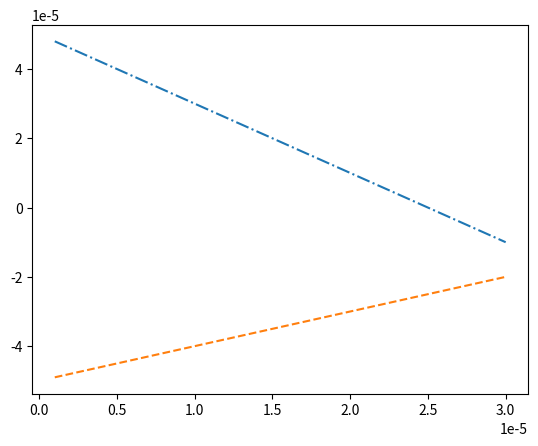

Generate this figure with matplotlib: (Note: this script raises an exception after producing the figure.)
"""
From pg 139 (Schmidt, 2010) - graphically chosing parameters to satisfy sampling constraints for multiple (n-1)
partial propagations

Parameters:

delta1 - sample spacing for source screen
delta2 - sample spacing for observation screen
N - number of grid points (both source and observation)
D1 - maximum spatial extent of source
D2 - maximum spatial extent of observation screen (e.g diameter of sensor)
wvl - optical wavelength
Dz - propagation distance
R - radius of parabolic wavefront
"""

import numpy as np
import matplotlib.pyplot as plt

def constraint_1(D1,D2,delta1,wvl,Dz):
    
    delta2 = -(D2/D1)*delta1 + wvl*Dz/D1
    
    return delta2

def constraint_2(delta1,delta2,D1,D2,wvl,Dz):
    
    delta1_mesh,delta2_mesh = np.meshgrid(delta1,delta2)
    
    N = D1/(2*delta1_mesh) + D2/(2*delta2_mesh) + wvl*Dz/(2*delta1_mesh*delta2_mesh) 
    
    return delta1_mesh,delta2_mesh,N

def constraint_3(delta1,D1,R,Dz,wvl):
    
    if (R != 'inf'): 
    
        delta2_low = (1 + Dz/R)*delta1 - wvl*Dz/D1
        delta2_high = (1 + Dz/R)*delta1 + wvl*Dz/D1
        
    if (R == 'inf'):
        
        delta2_low = delta1 - wvl*Dz/D1
        delta2_high = delta1 + wvl*Dz/D1
    
    return delta2_low, delta2_high

def constraint_4(delta1,delta2,wvl,Dz):
    
    delta1_mesh,delta2_mesh = np.meshgrid(delta1,delta2)
    
    N = wvl*Dz/(delta1_mesh*delta2_mesh)
    
    return delta1_mesh,delta2_mesh,N

delta1 = np.linspace(1e-6, 30e-6,100)
delta2 = np.linspace(1e-6, 60e-6,100)
D1 = 2e-3
D2 = 4e-3
Dz = 0.1
wvl = 1e-6
R = 'inf'
#R = 0.01

delta2_contraint_1 = constraint_1(D1, D2, delta1, wvl, Dz)

delta1_mesh, delta2_mesh, N_constraint_2 = constraint_2(delta1, delta2, D1, D2, wvl, Dz)

delta2_contraint_3_low, delta2_constraint_3_high = constraint_3(delta1, D1, R, Dz, wvl)

delta1_mesh, delta2_mesh, N_constraint_4 = constraint_4(delta1, delta2, wvl, Dz)

#%matplotlib qt
fig, ax = plt.subplots()

plt.plot(delta1, delta2_contraint_1, '-.', label = 'Constraint 1')

plt.plot(delta1, delta2_contraint_3_low, '--', label = 'Constraint 3 Low')
plt.plot(delta1, delta2_contraint_3_high, '--', label = 'Constraint 3 High')

#contour_constraint_3 = ax.contour( delta1_mesh, delta2_mesh, np.log2(N_constraint_2), 5, cmap = 'plasma') #needs contour label
#ax.clabel(contour_constraint_3, inline=1, fontsize=10)

contour_constraint_4 = ax.contour( delta1_mesh, delta2_mesh, np.log2(N_constraint_4), 10)
ax.clabel(contour_constraint_4, inline=1, fontsize=10)

plt.ticklabel_format(style='sci', scilimits=(0,0))

plt.xlim(left=0)
plt.ylim(bottom=0,top = 60e-6)

plt.xlabel(r'$\delta_1$ [m]')
plt.ylabel(r'$\delta_2$ [m]')

plt.title('Constraint 4')
plt.grid()

plt.legend()
plt.show()

fig, ax = plt.subplots()

plt.plot(delta1, delta2_contraint_1, '-.', label = 'Constraint 1')

plt.plot(delta1, delta2_contraint_3_low, '--', label = 'Constraint 3 Low')
plt.plot(delta1, delta2_contraint_3_high, '--', label = 'Constraint 3 High')

contour_constraint_3 = ax.contour( delta1_mesh, delta2_mesh, np.log2(N_constraint_2), 10, cmap = 'plasma') #needs contour label
ax.clabel(contour_constraint_3, inline=1, fontsize=10)

#contour_constraint_4 = ax.contour( delta1_mesh, delta2_mesh, np.log2(N_constraint_4), 10)
#ax.clabel(contour_constraint_4, inline=1, fontsize=10)

plt.ticklabel_format(style='sci', scilimits=(0,0))

plt.xlim(left=0)
plt.ylim(bottom=0,top = 60e-6)

plt.xlabel(r'$\delta_1$ [m]')
plt.ylabel(r'$\delta_2$ [m]')

plt.title('Constraint 2')
plt.grid()

plt.legend()
plt.show()